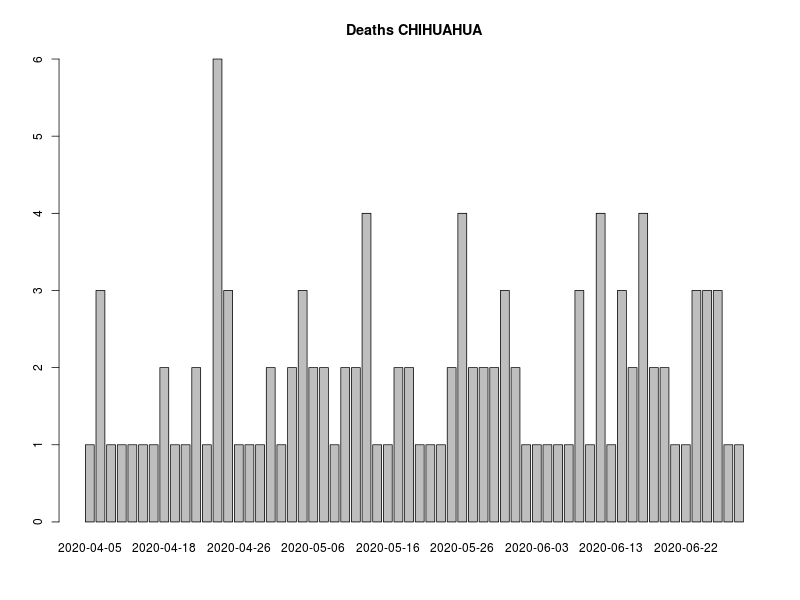

Source data for this figure (header and first rows):
, FECHA_DEF, RESULTADO, RESULTADO_ACUM, RESULTADO7D, RESULTADO_ACUM7D
1, 2020-04-05, 1, 1, 0, 0
2, 2020-04-07, 3, 4, 0, 0
3, 2020-04-08, 1, 5, 0, 0
4, 2020-04-09, 1, 6, 0, 0
5, 2020-04-12, 1, 7, 0, 0
6, 2020-04-14, 1, 8, 0, 0
7, 2020-04-15, 1, 9, 0, 0
8, 2020-04-18, 2, 11, 1.571, 7.286
9, 2020-04-19, 1, 12, 1.571, 8.857
10, 2020-04-20, 1, 13, 1.286, 10.14
11, 2020-04-21, 2, 15, 1.429, 11.57
12, 2020-04-22, 1, 16, 1.429, 13
13, 2020-04-24, 6, 22, 2.143, 15.14
14, 2020-04-25, 3, 25, 2.429, 17.57
15, 2020-04-26, 1, 26, 2.429, 20
16, 2020-04-27, 1, 27, 2.286, 22.29
17, 2020-04-28, 1, 28, 2.286, 24.57
18, 2020-04-29, 2, 30, 2.429, 27
19, 2020-05-01, 1, 31, 2.286, 29.29
20, 2020-05-03, 2, 33, 2.429, 31.71
21, 2020-05-04, 3, 36, 2, 33.71
22, 2020-05-06, 2, 38, 1.857, 35.57
23, 2020-05-07, 2, 40, 2, 37.57
24, 2020-05-08, 1, 41, 2, 39.57
25, 2020-05-11, 2, 43, 2.143, 41.71
26, 2020-05-13, 2, 45, 2.143, 43.86
27, 2020-05-14, 4, 49, 2.571, 46.43
28, 2020-05-15, 1, 50, 2.429, 48.86
29, 2020-05-16, 1, 51, 2.143, 51
30, 2020-05-18, 2, 53, 2.143, 53.14
31, 2020-05-19, 2, 55, 2.143, 55.29
32, 2020-05-20, 1, 56, 2.143, 57.43
33, 2020-05-22, 1, 57, 2, 59.43
34, 2020-05-23, 1, 58, 1.857, 61.29
35, 2020-05-25, 2, 60, 1.571, 62.86
36, 2020-05-26, 4, 64, 2, 64.86
37, 2020-05-28, 2, 66, 2.143, 67
38, 2020-05-29, 2, 68, 2.143, 69.14
39, 2020-05-30, 2, 70, 2.143, 71.29
40, 2020-05-31, 3, 73, 2.429, 73.71
41, 2020-06-01, 2, 75, 2.571, 76.29
42, 2020-06-02, 1, 76, 2.571, 78.86
43, 2020-06-03, 1, 77, 2.429, 81.29
44, 2020-06-04, 1, 78, 2, 83.29
45, 2020-06-05, 1, 79, 1.857, 85.14
46, 2020-06-06, 1, 80, 1.714, 86.86
47, 2020-06-08, 3, 83, 1.857, 88.71
48, 2020-06-09, 1, 84, 1.571, 90.29
49, 2020-06-11, 4, 88, 1.857, 92.14
50, 2020-06-13, 1, 89, 1.857, 94
51, 2020-06-14, 3, 92, 2.143, 96.14
52, 2020-06-15, 2, 94, 2.286, 98.43
53, 2020-06-16, 4, 98, 2.714, 101.1
54, 2020-06-17, 2, 100, 2.857, 104
55, 2020-06-18, 2, 102, 2.714, 106.7
56, 2020-06-20, 1, 103, 2.714, 109.4
57, 2020-06-22, 1, 104, 2.286, 111.7
58, 2020-06-23, 3, 107, 2.571, 114.3
59, 2020-06-24, 3, 110, 2.571, 116.9
60, 2020-06-25, 3, 113, 2.714, 119.6
... 9 more rows
